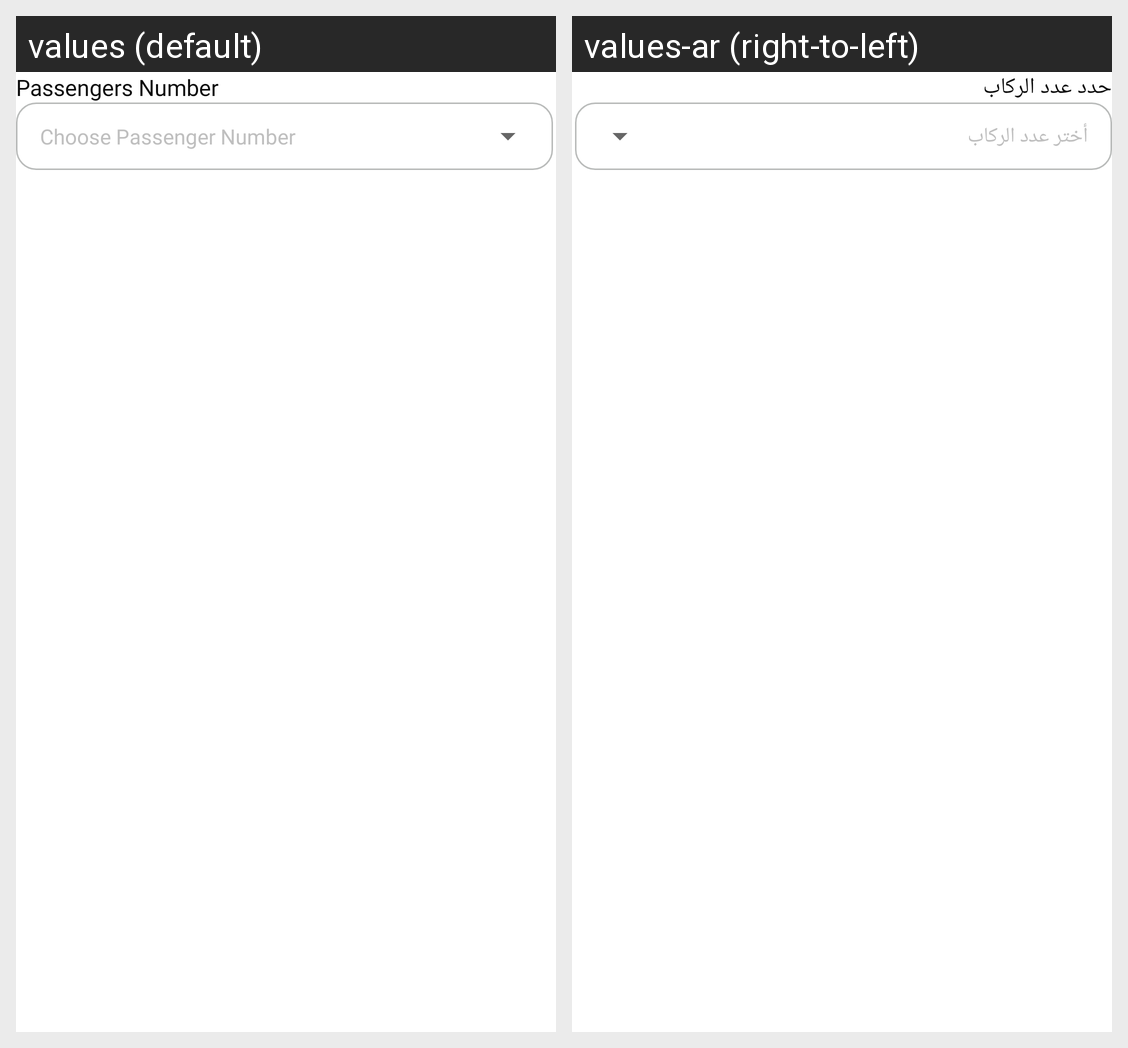

Translations of the strings shown on this Android screen, per locale in the grid:
Android screen res/layout/view_private_passenger_number.xml rendered under 2 locales, left to right: values (default), values-ar (right-to-left). Device: Nexus 5 (rendered at 1080×1920; each locale shown at half size, 540×960, under a caption strip naming it); theme Theme.MaterialComponents.DayNight.NoActionBar.
Strings drawn on this screen, with the default value and each locale's value (text and hints the layout hard-codes, and strings that could not be matched under every locale, appear in the picture but are not listed):

passenger_number
  values: Passengers Number
  values-ar: حدد عدد الركاب

choose_passenger_number
  values: Choose Passenger Number
  values-ar: أختر عدد الركاب
